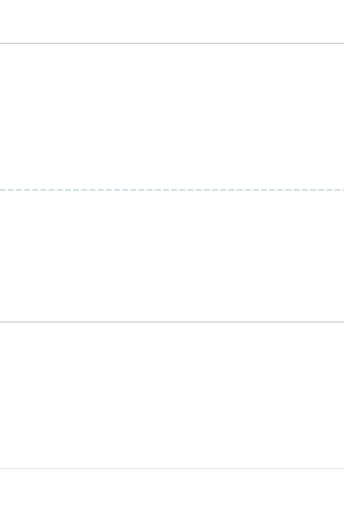
t = 0.00 s
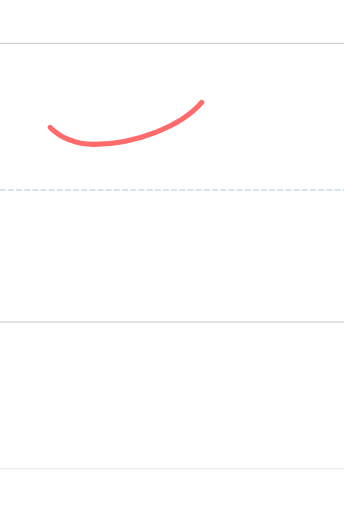
t = 0.30 s
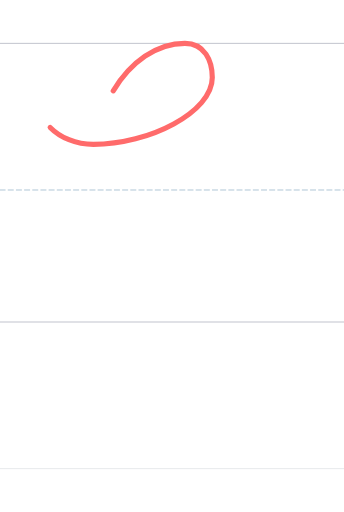
t = 0.60 s
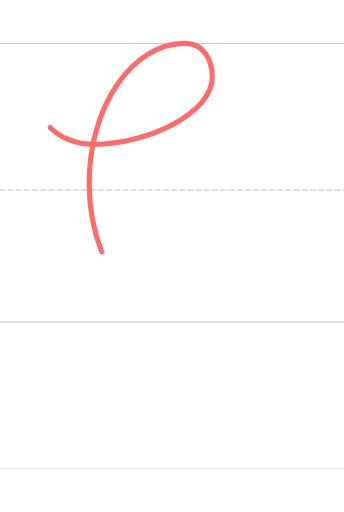
t = 0.90 s
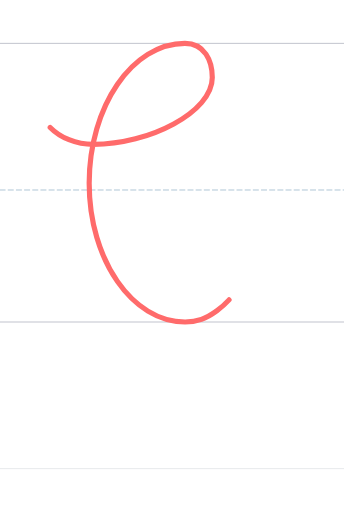
t = 1.20 s

The animated SVG that drew these frames (rendered in a browser with its animation timeline set to each time). Animation: 1 SMIL element (animate=1); one cycle of 1.20 s.

<?xml version="1.0" encoding="UTF-8"?>
<svg xmlns="http://www.w3.org/2000/svg" viewBox="-200 -1496.0 1600 2378.0" width="800" height="600" stroke-linecap="round" stroke-linejoin="round">
  <style>
    .guide { stroke-width: 4; opacity: 0.35; fill: none; }
    .guide.mid { stroke-dasharray: 24 14; opacity: 0.5; }
    .stroke { fill: none; stroke-width: 24; stroke-linecap: round; stroke-linejoin: round; }
  </style>
  <line class="guide" x1="-200" y1="0" x2="1400" y2="0" stroke="#2F3A56"/>
  <line class="guide mid" x1="-200" y1="-614.0" x2="1400" y2="-614.0" stroke="#457B9D"/>
  <line class="guide" x1="-200" y1="-1296.0" x2="1400" y2="-1296.0" stroke="#2F3A56"/>
  <line class="guide" x1="-200" y1="682.0" x2="1400" y2="682.0" stroke="#ADB5BD" stroke-width="2"/>
  <path class="stroke" d="M 33.386,-905.000 C 79.386,-858.000 153.362,-826.000 234.386,-826.000 C 493.394,-826.000 787.386,-975.997 787.386,-1137.000 C 787.386,-1215.058 751.386,-1296.006 660.386,-1296.006 C 415.405,-1296.006 214.773,-1002.451 214.773,-645.539 C 214.773,-288.626 416.019,-0.000 661.001,-0.000 C 718.002,-0.000 757.127,-15.273 808.000,-52.060 C 831.811,-69.277 850.421,-86.557 865.324,-103.000" stroke="#FF6B6B" pathLength="1" stroke-dasharray="1" stroke-dashoffset="1">
    <animate attributeName="stroke-dashoffset" values="1;0" dur="1.20s" begin="0.00s" fill="freeze"/>
  </path>
</svg>